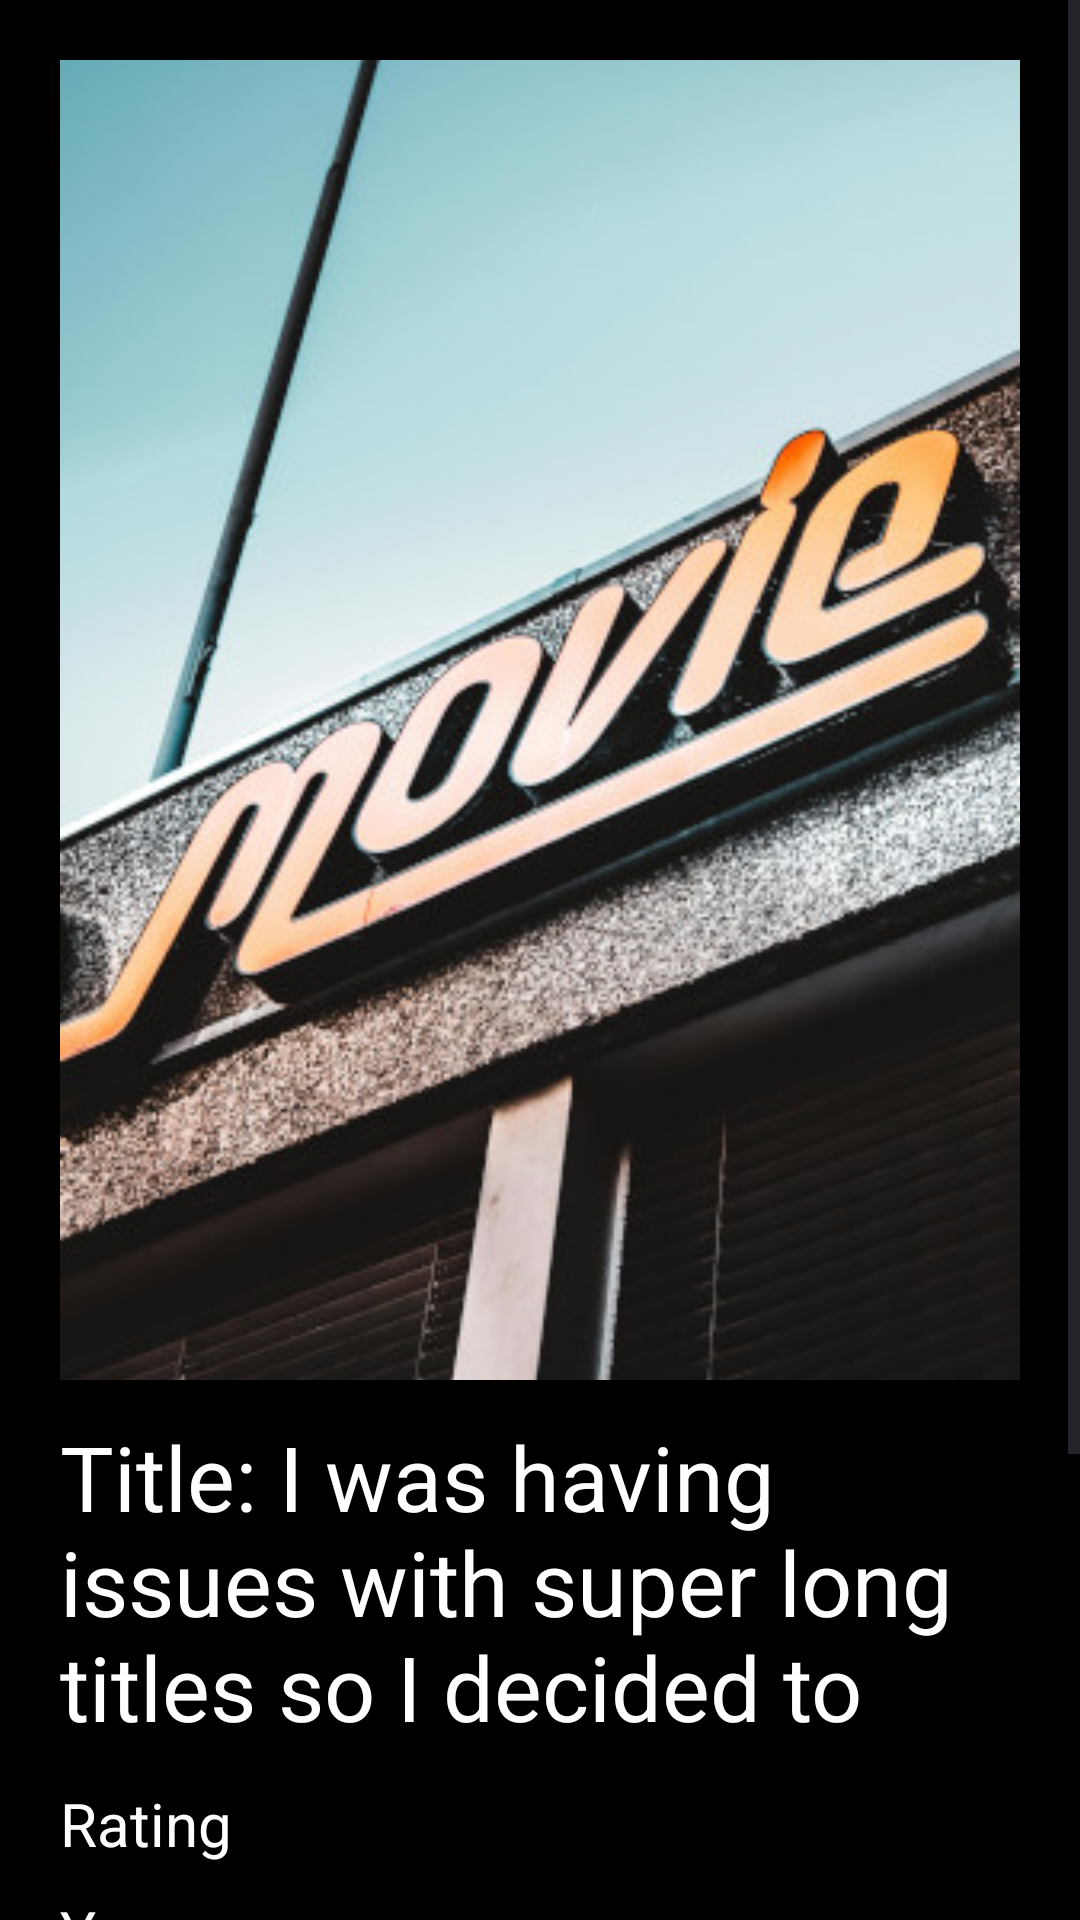

Android layout source for this screen:
<!-- AndroidManifest.xml: application theme Theme.P3210_A2 -->
<!-- res/layout/activity_movie_details.xml -->
<?xml version="1.0" encoding="utf-8"?>
<androidx.constraintlayout.widget.ConstraintLayout xmlns:android="http://schemas.android.com/apk/res/android"
    xmlns:app="http://schemas.android.com/apk/res-auto"
    xmlns:tools="http://schemas.android.com/tools"
    android:id="@+id/main"
    android:layout_width="match_parent"
    android:layout_height="match_parent"
    android:background="@color/black"
    tools:context=".view.MovieDetailsActivity">

    <ScrollView
        android:id="@+id/movieDetailScroll"
        android:layout_width="match_parent"
        android:layout_height="match_parent"
        >

        <LinearLayout
            android:id="@+id/linearLayout"
            android:layout_width="match_parent"
            android:layout_height="wrap_content"
            android:layout_margin="20dp"
            android:gravity="start"
            android:orientation="vertical"
            app:layout_constraintEnd_toEndOf="parent"
            app:layout_constraintStart_toStartOf="parent"
            app:layout_constraintTop_toTopOf="parent"
            >

            <ImageView
                android:id="@+id/imageViewPoster"
                android:layout_width="match_parent"
                android:layout_height="440dp"
                android:scaleType="centerCrop"
                android:src="@drawable/theatre447"
                />


            <TextView
                android:id="@+id/movieTitleTV"
                android:layout_width="match_parent"
                android:layout_height="wrap_content"
                android:layout_marginVertical="12dp"
                android:layout_weight="1"
                android:ellipsize="none"
                android:maxLines="3"
                android:scrollHorizontally="false"
                android:text="Title: I was having issues with super long titles so I decided to put this here to test wrapping..."
                android:textColor="@color/white"
                android:textSize="30dp" />

            <TextView
                android:id="@+id/textViewIMDbRating"
                android:layout_width="wrap_content"
                android:layout_height="36dp"
                android:text="Rating"
                android:textColor="@color/white"
                android:textSize="20dp" />

            <TextView
                android:id="@+id/textViewYear"
                android:layout_width="wrap_content"
                android:layout_height="36dp"
                android:text="Year"
                android:textColor="@color/white"
                android:textSize="20dp" />

            <TextView
                android:id="@+id/textViewGenre"
                android:layout_width="wrap_content"
                android:layout_height="wrap_content"

                android:text="Genre"
                android:textColor="@color/white"
                android:textSize="20dp" />

            <TextView
                android:id="@+id/textViewPlot"
                android:layout_width="wrap_content"
                android:layout_height="wrap_content"
                android:layout_marginTop="10dp"
                android:text="Plot"
                android:textColor="@color/white"
                android:textSize="20dp" />

            <LinearLayout
                android:layout_width="match_parent"
                android:layout_height="55dp"
                android:gravity="center"
                android:orientation="horizontal"
                android:layout_marginTop="20dp"
                android:layout_marginBottom="40dp"
                app:layout_constraintEnd_toEndOf="parent"
                app:layout_constraintHorizontal_bias="0.498"
                app:layout_constraintStart_toStartOf="parent"
                app:layout_constraintTop_toBottomOf="@+id/textViewPlot"
                >

                <Button
                    android:id="@+id/addToFavButton"
                    android:layout_width="wrap_content"
                    android:layout_height="wrap_content"
                    android:layout_gravity="center"
                    android:text="Add to Favourites"
                    android:layout_marginHorizontal="10dp"
                    />

                <Button
                    android:id="@+id/backButton"
                    android:layout_width="wrap_content"
                    android:layout_height="wrap_content"
                    android:layout_gravity="center"
                    android:text="Back"
                    android:layout_marginHorizontal="10dp"

                    />

            </LinearLayout>

        </LinearLayout>

    </ScrollView>


</androidx.constraintlayout.widget.ConstraintLayout>
<!-- resources referenced by this layout -->
<resources>
  <!-- drawable theatre447: jpg bitmap (drawable, 47743 bytes) -->
  <style name="Theme.P3210_A2" parent="Base.Theme.P3210_A2" />
  <style name="Base.Theme.P3210_A2" parent="Theme.Material3.DayNight.NoActionBar">
          
          
      </style>
  <!-- not gathered from this repository: default colours our renderer supplied (Android Studio template values) -->
  <color name="black">#FF000000</color>
  <color name="white">#FFFFFFFF</color>
</resources>
